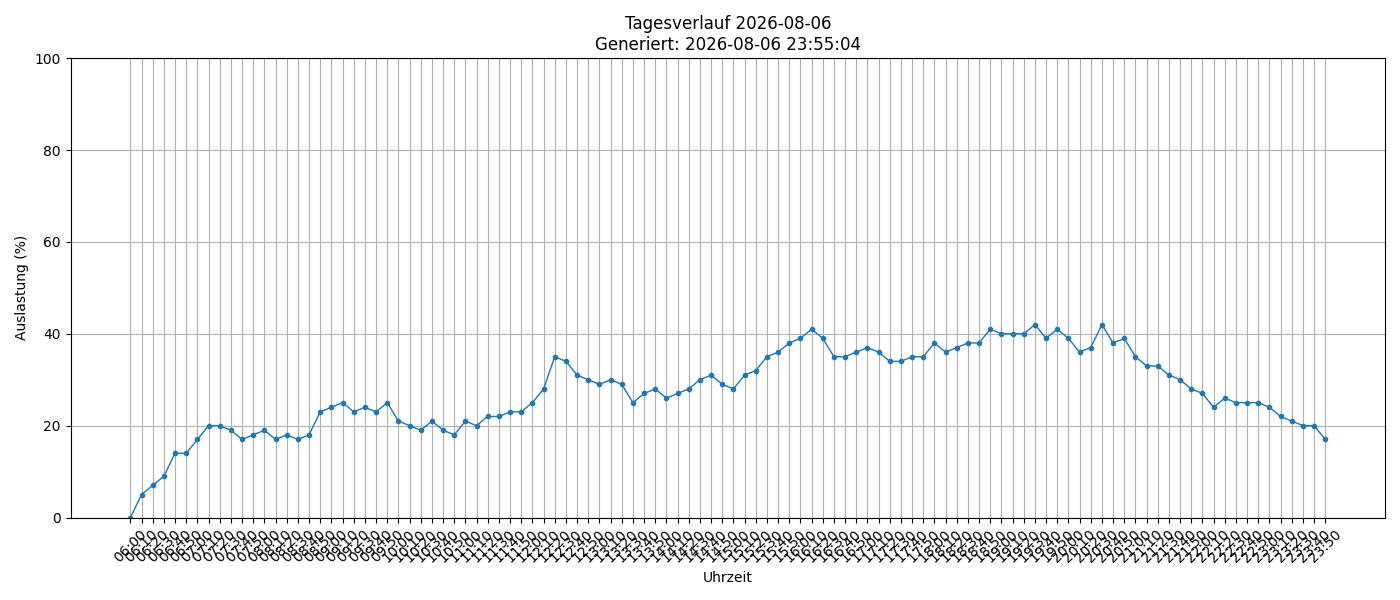

The file beside this chart, header and first rows:
timestamp, load_percent
2026-08-06 06:00:01, 0
2026-08-06 06:10:01, 5
2026-08-06 06:20:01, 7
2026-08-06 06:30:01, 9
2026-08-06 06:40:01, 14
2026-08-06 06:50:01, 14
2026-08-06 07:00:01, 17
2026-08-06 07:10:02, 20
2026-08-06 07:20:01, 20
2026-08-06 07:30:01, 19
2026-08-06 07:40:01, 17
2026-08-06 07:50:01, 18
2026-08-06 08:00:01, 19
2026-08-06 08:10:01, 17
2026-08-06 08:20:01, 18
2026-08-06 08:30:01, 17
2026-08-06 08:40:02, 18
2026-08-06 08:50:01, 23
2026-08-06 09:00:01, 24
2026-08-06 09:10:01, 25
2026-08-06 09:20:01, 23
2026-08-06 09:30:01, 24
2026-08-06 09:40:01, 23
2026-08-06 09:50:01, 25
2026-08-06 10:00:02, 21
2026-08-06 10:10:01, 20
2026-08-06 10:20:01, 19
2026-08-06 10:30:01, 21
2026-08-06 10:40:01, 19
2026-08-06 10:50:01, 18
2026-08-06 11:00:01, 21
2026-08-06 11:10:01, 20
2026-08-06 11:20:01, 22
2026-08-06 11:30:01, 22
2026-08-06 11:40:02, 23
2026-08-06 11:50:02, 23
2026-08-06 12:00:01, 25
2026-08-06 12:10:01, 28
2026-08-06 12:20:01, 35
2026-08-06 12:30:01, 34
2026-08-06 12:40:01, 31
2026-08-06 12:50:01, 30
2026-08-06 13:00:01, 29
2026-08-06 13:10:01, 30
2026-08-06 13:20:02, 29
2026-08-06 13:30:02, 25
2026-08-06 13:40:01, 27
2026-08-06 13:50:01, 28
2026-08-06 14:00:01, 26
2026-08-06 14:10:01, 27
2026-08-06 14:20:01, 28
2026-08-06 14:30:01, 30
2026-08-06 14:40:01, 31
2026-08-06 14:50:02, 29
2026-08-06 15:00:01, 28
2026-08-06 15:10:01, 31
2026-08-06 15:20:01, 32
2026-08-06 15:30:01, 35
2026-08-06 15:40:02, 36
2026-08-06 15:50:01, 38
... 48 more rows
